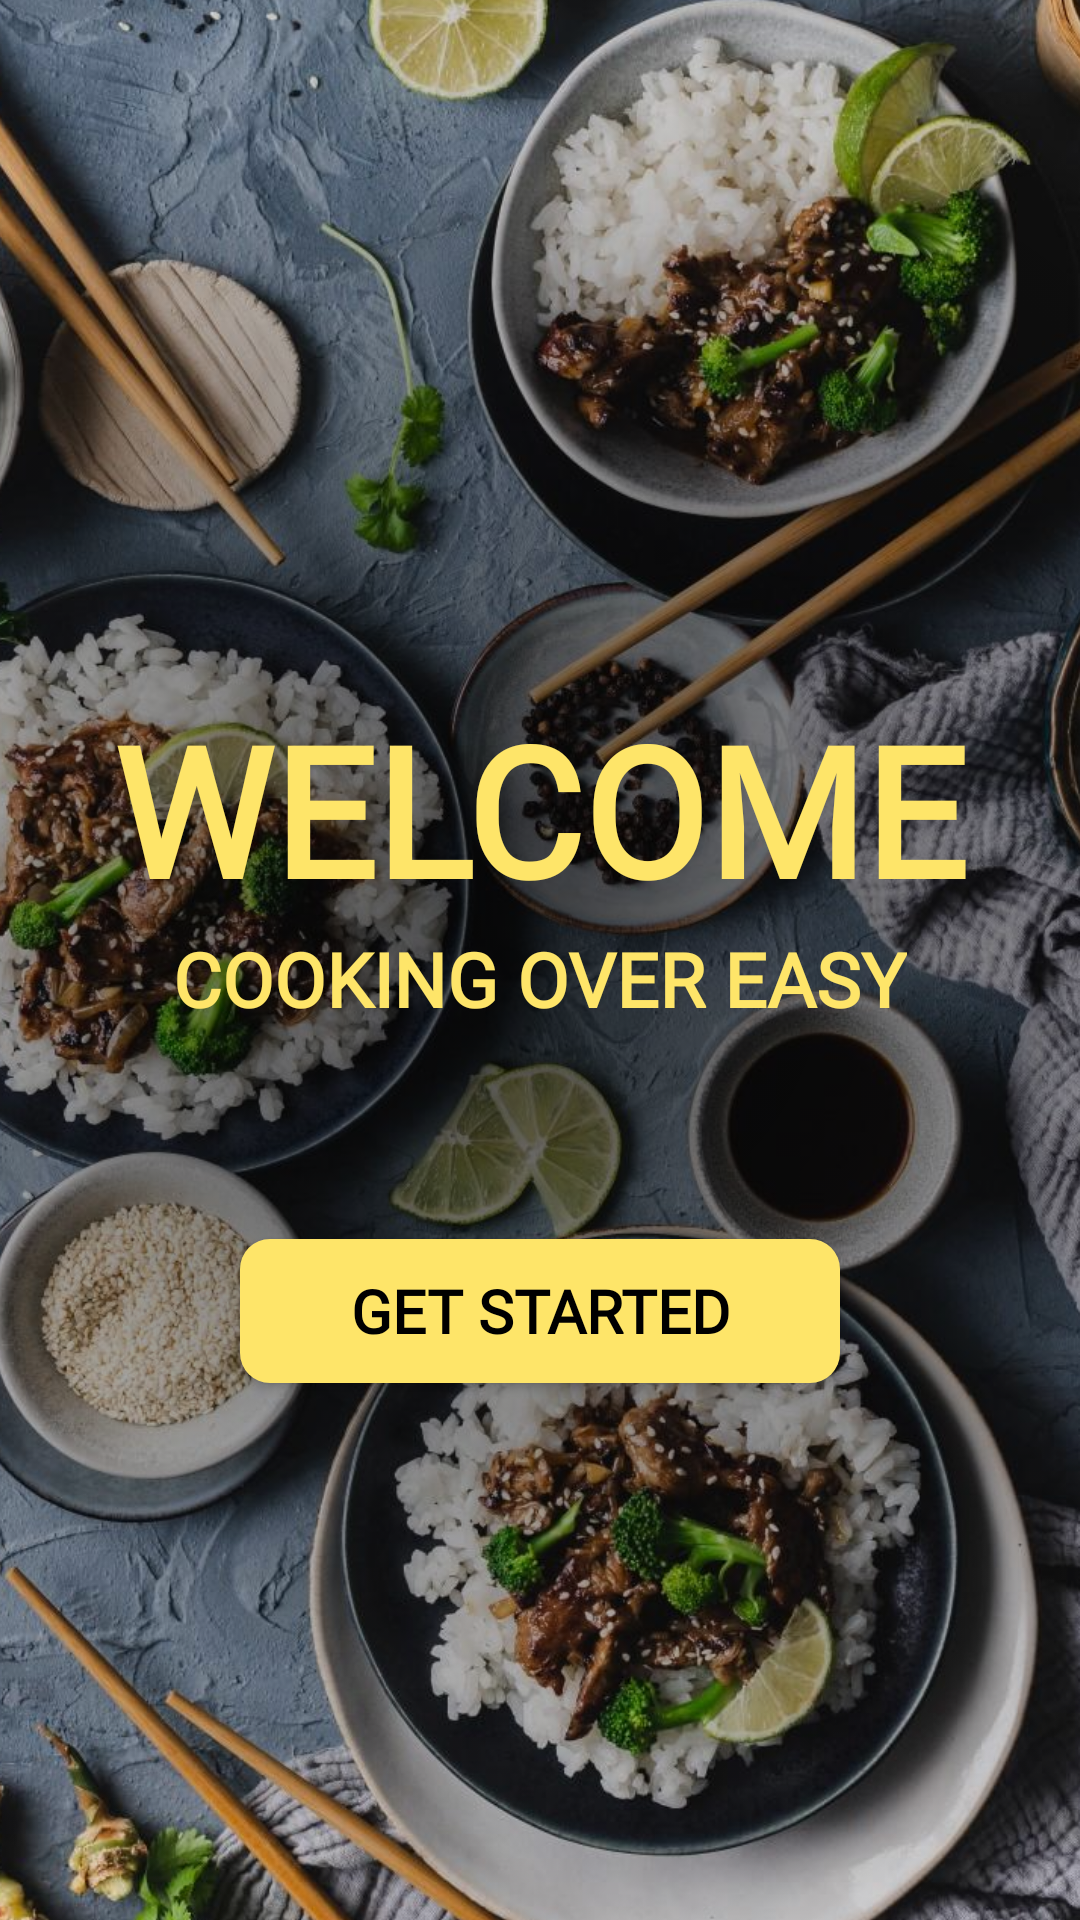

Produce the Android XML layout that renders to this screen, including the resource entries it uses.
<!-- AndroidManifest.xml: application theme Theme.AppCompat.NoActionBar -->
<!-- res/layout/activity_welcome.xml -->
<?xml version="1.0" encoding="utf-8"?>
<androidx.constraintlayout.widget.ConstraintLayout xmlns:android="http://schemas.android.com/apk/res/android"
    xmlns:app="http://schemas.android.com/apk/res-auto"
    xmlns:tools="http://schemas.android.com/tools"
    android:layout_width="match_parent"
    android:layout_height="match_parent"
    android:layoutDirection="ltr"
    tools:context=".Welcome">

    <ImageView
        android:id="@+id/welcomebackground"
        android:layout_width="wrap_content"
        android:layout_height="wrap_content"
        android:adjustViewBounds="true"
        android:contentDescription="@string/welcomeBackgroundDesc"
        android:scaleX="1.4"
        android:scaleY="1.4"
        app:layout_constraintBottom_toBottomOf="parent"
        app:layout_constraintEnd_toEndOf="parent"
        app:layout_constraintStart_toStartOf="parent"
        app:layout_constraintTop_toTopOf="parent"
        app:srcCompat="@drawable/welcomebackgroundnoodles" />

    <FrameLayout
        android:layout_width="match_parent"
        android:layout_height="match_parent"
        android:background="@drawable/gradient_background"
        app:layout_constraintBottom_toBottomOf="parent"
        app:layout_constraintEnd_toEndOf="parent"
        app:layout_constraintStart_toStartOf="parent"
        app:layout_constraintTop_toTopOf="parent" />

    <TextView
        android:id="@+id/welcome"
        android:layout_width="wrap_content"
        android:layout_height="wrap_content"
        android:fontFamily="@font/playfair"
        android:text="WELCOME"
        android:textColor="@color/lightyellow"
        android:textSize="60sp"
        android:textStyle="bold"
        app:layout_constraintBottom_toTopOf="@id/title"
        app:layout_constraintEnd_toEndOf="parent"
        app:layout_constraintStart_toStartOf="parent"
        app:layout_constraintTop_toTopOf="parent"
        app:layout_constraintVertical_chainStyle="packed" />

    <TextView
        android:id="@+id/title"
        android:layout_width="wrap_content"
        android:layout_height="wrap_content"
        android:fontFamily="@font/playfair"
        android:text="COOKING OVER EASY"
        android:textColor="@color/lightyellow"
        android:textSize="25sp"
        android:textStyle="bold"
        app:layout_constraintBottom_toTopOf="@id/getStartedButton"
        app:layout_constraintEnd_toEndOf="parent"
        app:layout_constraintStart_toStartOf="parent"
        app:layout_constraintTop_toBottomOf="@id/welcome"
        app:layout_constraintVertical_chainStyle="packed"/>

    <Button
        android:id="@+id/getStartedButton"
        android:layout_width="200dp"
        android:layout_height="wrap_content"
        android:layout_gravity="center"
        android:layout_margin="10dp"
        android:layout_marginTop="200dp"
        android:layout_marginBottom="16dp"
        android:background="@drawable/roundcorner"
        android:backgroundTint="@color/lightyellow"
        android:fontFamily="@font/playfair"
        android:onClick="openLogin"
        android:text="Get started"
        android:textColor="@color/black"
        android:textSize="20sp"
        android:textStyle="bold"
        android:translationY="60dp"
        app:layout_constraintBottom_toBottomOf="parent"
        app:layout_constraintEnd_toEndOf="parent"
        app:layout_constraintStart_toStartOf="parent"
        app:layout_constraintTop_toBottomOf="@id/title"
        app:layout_constraintVertical_chainStyle="spread"/>

</androidx.constraintlayout.widget.ConstraintLayout>
<!-- resources referenced by this layout -->
<resources>
  <color name="black">#FF000000</color>
  <color name="lightyellow">#fee569</color>
  <!-- drawable gradient_background (drawable) -->
  <?xml version="1.0" encoding="utf-8"?>
  <selector xmlns:android="http://schemas.android.com/apk/res/android">
      <item>
          <shape>
              <gradient
                  android:endColor="#05000000"
                  android:startColor="#AF000000"
                  android:type="radial"
                  android:gradientRadius="1200"/>
          </shape>
      </item>
  </selector>
  <!-- drawable roundcorner (drawable) -->
  <?xml version="1.0" encoding="utf-8"?>
  <shape xmlns:android="http://schemas.android.com/apk/res/android">
  
      <solid android:color="@color/backgroundYellow"/>
      <corners android:radius="10dp" />
  </shape>
  <!-- drawable welcomebackgroundnoodles: jpg bitmap (drawable, 324685 bytes) -->
  <string name="welcomeBackgroundDesc">Welcome background picture</string>
  <color name="backgroundYellow">#ffffcc</color>
</resources>
